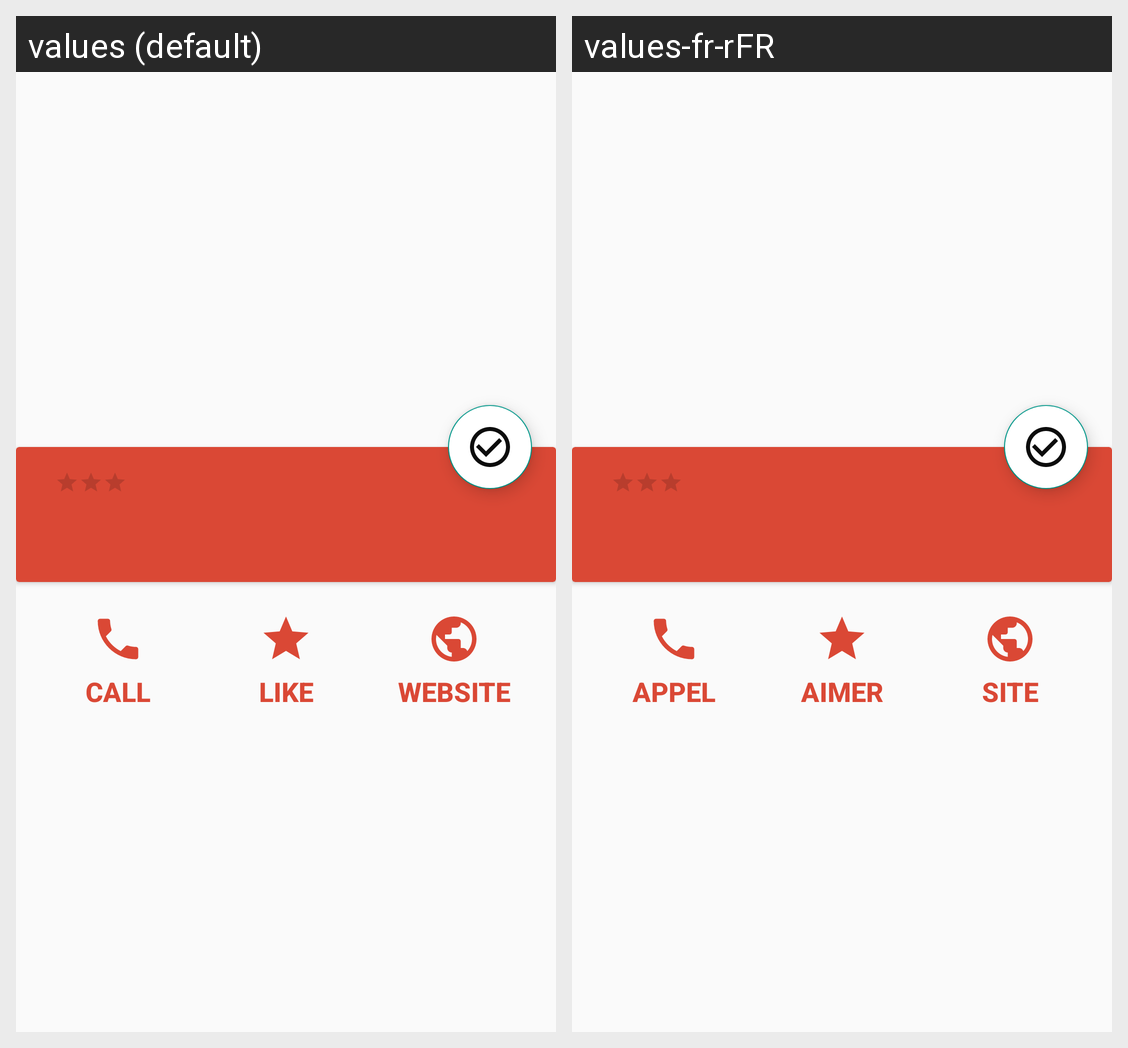

Translations of the strings shown on this Android screen, per locale in the grid:
Android screen res/layout/fragment_details.xml rendered under 2 locales, left to right: values (default), values-fr-rFR. Device: Nexus 5 (rendered at 1080×1920; each locale shown at half size, 540×960, under a caption strip naming it); theme AppTheme.
Strings drawn on this screen, with the default value and each locale's value (text and hints the layout hard-codes, and strings that could not be matched under every locale, appear in the picture but are not listed):

call_cap
  values: CALL
  values-fr-rFR: APPEL

like_cap
  values: LIKE
  values-fr-rFR: AIMER

website_cap
  values: WEBSITE
  values-fr-rFR: SITE
